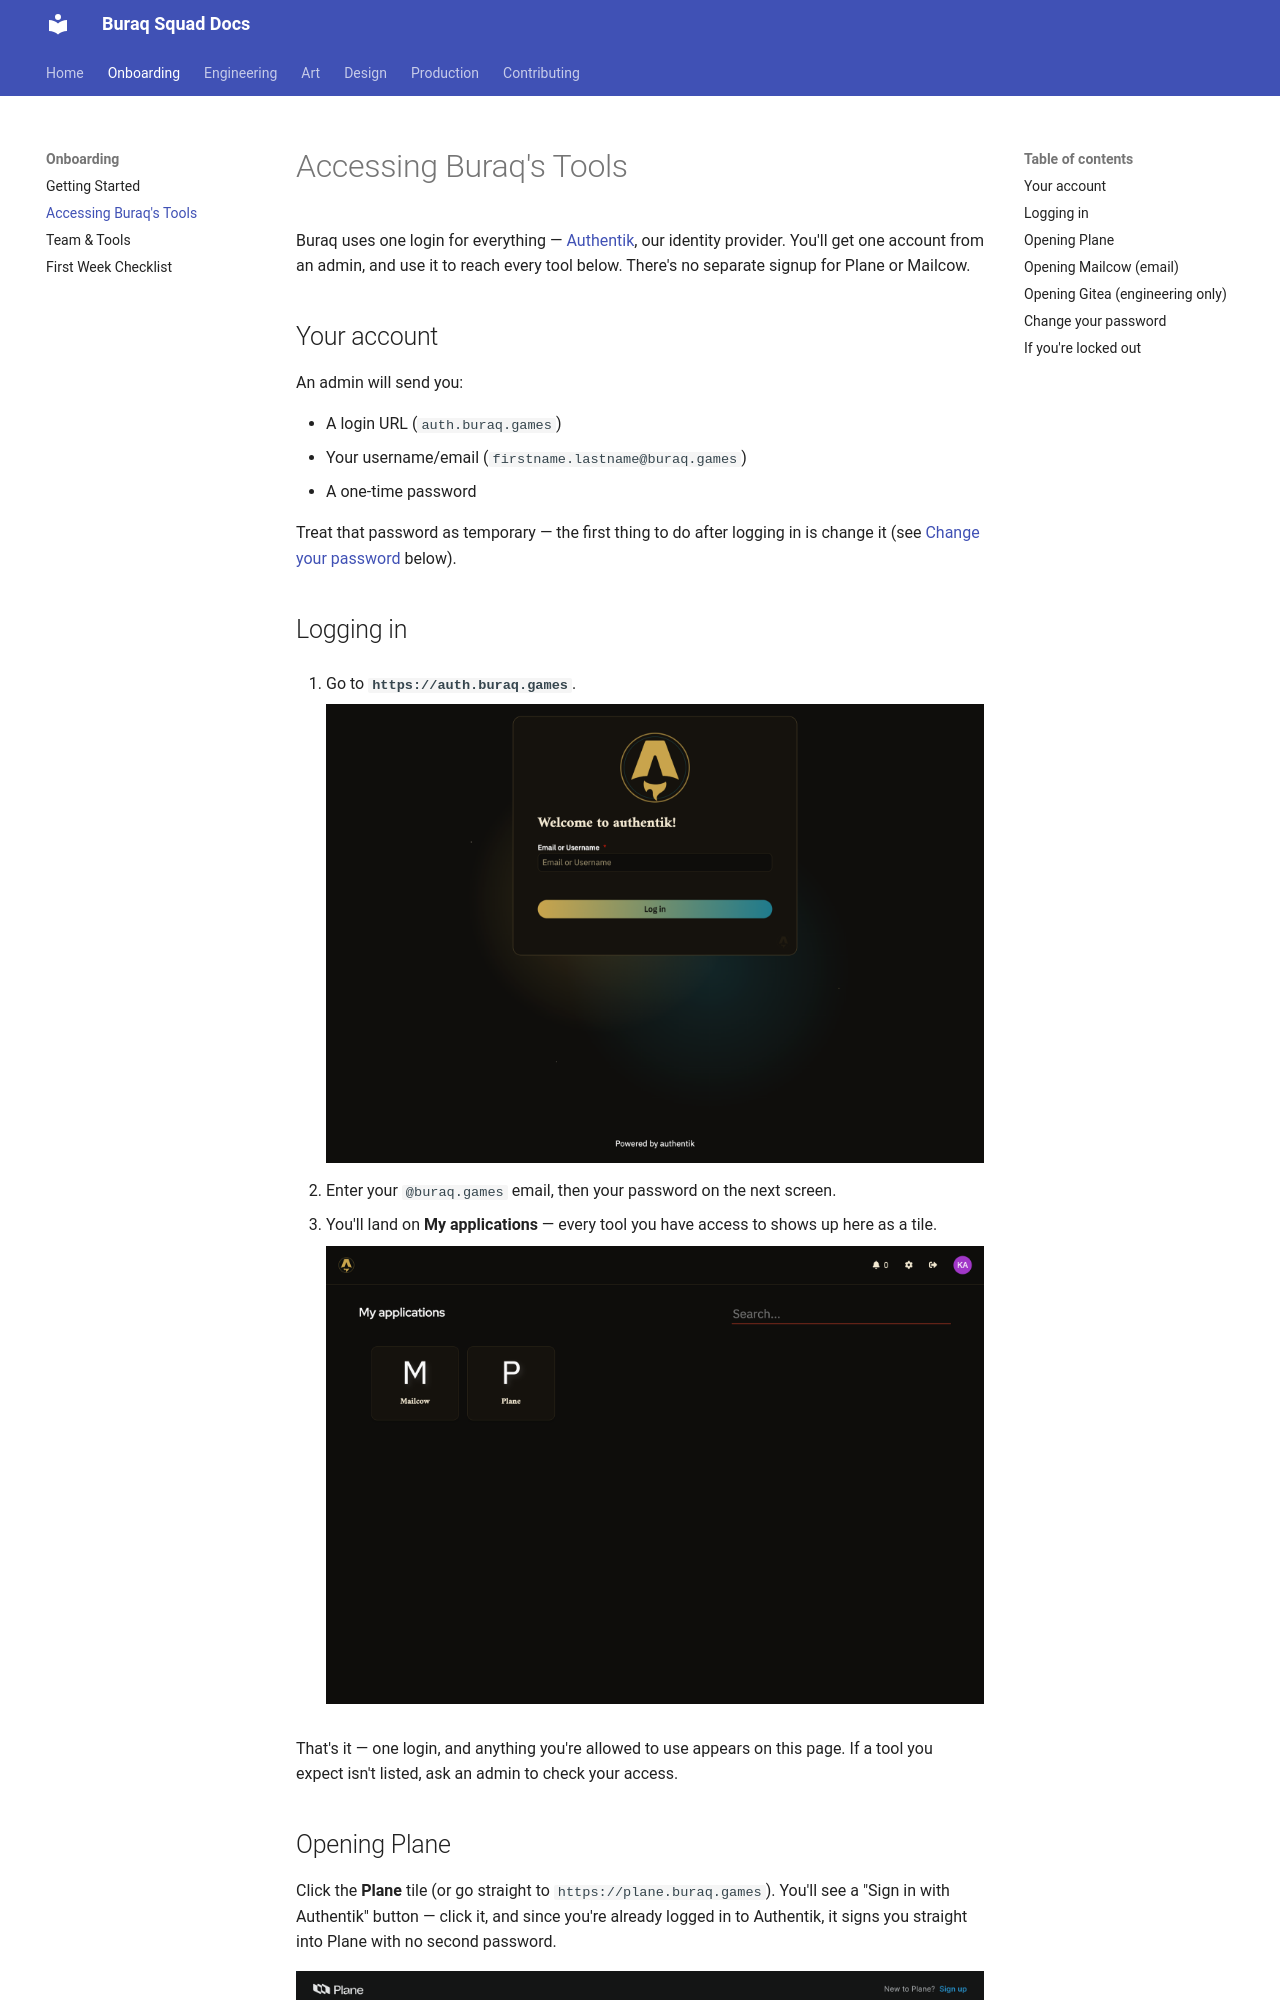

repository: buraq-games/docs · page: onboarding/accessing-buraq-tools/index.html · generator: mkdocs

# Accessing Buraq's Tools

Buraq uses one login for everything — [Authentik](https://goauthentik.io/),
our identity provider. You'll get one account from an admin, and use it to
reach every tool below. There's no separate signup for Plane or Mailcow.

## Your account

An admin will send you:

- A login URL (`auth.buraq.games`)
- Your username/email (`firstname.lastname@buraq.games`)
- A one-time password

Treat that password as temporary — the first thing to do after logging in
is change it (see [Change your password](#change-your-password) below).

## Logging in

1. Go to **`https://auth.buraq.games`**.

    ![Authentik login screen](img/authentik-login.png)

2. Enter your `@buraq.games` email, then your password on the next screen.

3. You'll land on **My applications** — every tool you have access to
   shows up here as a tile.

    ![Authentik "My applications" dashboard, showing Mailcow and Plane tiles](img/authentik-dashboard.png)

That's it — one login, and anything you're allowed to use appears on this
page. If a tool you expect isn't listed, ask an admin to check your access.
